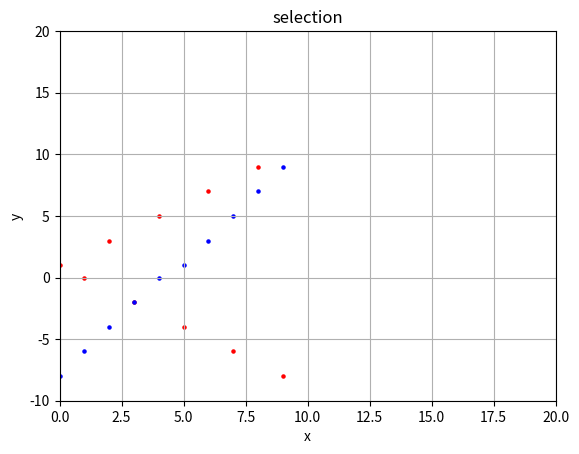

Reproduce this figure in Python.
from matplotlib.pyplot import*

def mini(tab, index_debut):
    """ détermine le rang de l'élément le plus petit du début au dernier élément du tableau tab """
    minimum = tab[index_debut]
    index_mini = index_debut
    taille = len(tab)

    for i in range(index_debut, taille):
        if minimum > tab[i]:
            minimum = tab[i]
            index_mini = i
    return index_mini


def tri_selection(tab):
    taille = len(tab)

    for i in range(0, taille - 1):
        index_mini = mini(tab, i)
        a = tab[i]
        tab[i] = tab[index_mini]
        tab[index_mini] = a
    return tab



x1 = []
y1 = []
x2 = []
y2 = []

tab = []
for i in range(10):
    tab.append(1 + (-1) ** i * i)
    x1.append(i)
    y1.append(tab[i])


tab = tri_selection(tab)

for i in range(0, 10):
    x2.append(i)
    y2.append(tab[i])


axis([0,20,-10, 20])
mode=True
grid(mode)
title("selection")
xlabel("x")
ylabel("y")
scatter(x1, y1, 5 ,"red")
scatter(x2, y2, 5, "blue")


show()







